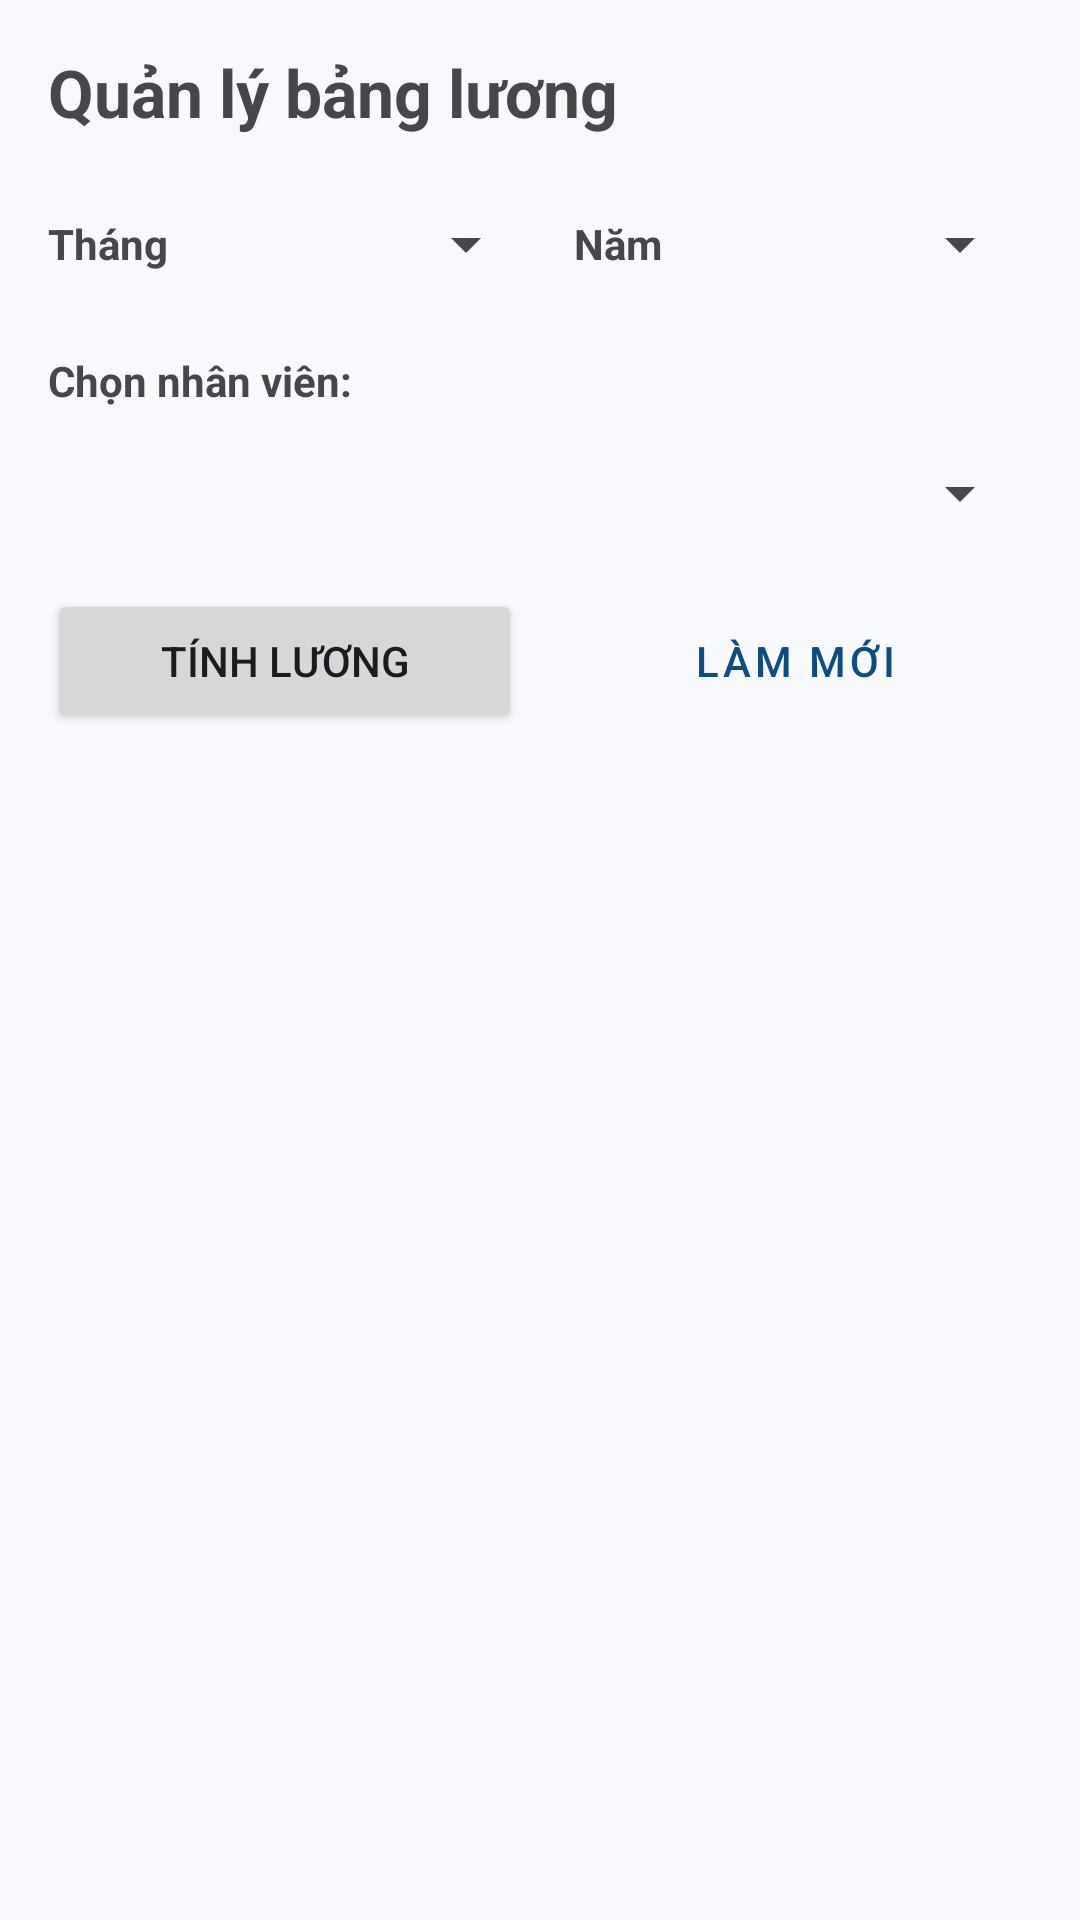

Write the Android layout XML for this screen, with the resource values it uses.
<!-- AndroidManifest.xml: application theme Theme.EmployeeManager -->
<!-- res/layout/activity_salary_list.xml -->
<?xml version="1.0" encoding="utf-8"?>
<LinearLayout xmlns:android="http://schemas.android.com/apk/res/android"
    xmlns:tools="http://schemas.android.com/tools"
    android:layout_width="match_parent"
    android:layout_height="match_parent"
    android:orientation="vertical"
    android:padding="16dp"
    tools:context=".salary.SalaryListActivity">

    <TextView
        android:id="@+id/tvHeaderTitle"
        android:layout_width="wrap_content"
        android:layout_height="wrap_content"
        android:text="@string/luong_title_list"
        android:textSize="22sp"
        android:textStyle="bold"
        android:layout_marginBottom="12dp" />

    
    <LinearLayout
        android:layout_width="match_parent"
        android:layout_height="wrap_content"
        android:orientation="horizontal"
        android:gravity="center_vertical"
        android:layout_marginBottom="8dp">

        <TextView
            android:layout_width="wrap_content"
            android:layout_height="wrap_content"
            android:text="@string/luong_label_month"
            android:textStyle="bold"
            android:layout_marginEnd="6dp" />

        <Spinner
            android:id="@+id/spMonth"
            android:layout_width="0dp"
            android:layout_height="48dp"
            android:layout_weight="1" />

        <TextView
            android:layout_width="wrap_content"
            android:layout_height="wrap_content"
            android:text="@string/luong_label_year"
            android:textStyle="bold"
            android:layout_marginStart="12dp"
            android:layout_marginEnd="6dp" />

        <Spinner
            android:id="@+id/spYear"
            android:layout_width="0dp"
            android:layout_height="48dp"
            android:layout_weight="1" />
    </LinearLayout>

    
    <TextView
        android:layout_width="wrap_content"
        android:layout_height="wrap_content"
        android:text="@string/luong_label_select_employee"
        android:textStyle="bold"
        android:layout_marginTop="4dp"
        android:layout_marginBottom="4dp" />

    <Spinner
        android:id="@+id/spEmployee"
        android:layout_width="match_parent"
        android:layout_height="48dp"
        android:layout_marginBottom="8dp" />

    
    <LinearLayout
        android:layout_width="match_parent"
        android:layout_height="wrap_content"
        android:orientation="horizontal"
        android:layout_marginBottom="12dp">

        <Button
            android:id="@+id/btnCalculateSalary"
            android:layout_width="0dp"
            android:layout_height="wrap_content"
            android:layout_weight="1"
            android:text="@string/luong_btn_calculate"
            android:layout_marginEnd="6dp" />

        <Button
            android:id="@+id/btnRefresh"
            style="@style/Widget.MaterialComponents.Button.OutlinedButton"
            android:layout_width="0dp"
            android:layout_height="wrap_content"
            android:layout_weight="1"
            android:text="@string/luong_btn_refresh"
            android:layout_marginStart="6dp" />
    </LinearLayout>

    
    <ProgressBar
        android:id="@+id/pbLoading"
        android:layout_width="wrap_content"
        android:layout_height="wrap_content"
        android:layout_gravity="center"
        android:visibility="gone"
        android:layout_marginTop="16dp"
        android:layout_marginBottom="16dp" />

    
    <TextView
        android:id="@+id/tvEmptyState"
        android:layout_width="match_parent"
        android:layout_height="wrap_content"
        android:gravity="center"
        android:text="@string/luong_empty_list"
        android:textSize="15sp"
        android:textColor="?android:textColorSecondary"
        android:visibility="gone"
        android:padding="24dp" />

    
    <androidx.recyclerview.widget.RecyclerView
        android:id="@+id/rvSalaryList"
        android:layout_width="match_parent"
        android:layout_height="0dp"
        android:layout_weight="1"
        android:clipToPadding="false" />

</LinearLayout>
<!-- resources referenced by this layout -->
<resources>
  <string name="luong_btn_calculate">Tính lương</string>
  <string name="luong_btn_refresh">Làm mới</string>
  <string name="luong_empty_list">Chưa có bảng lương nào trong tháng này.</string>
  <string name="luong_label_month">Tháng</string>
  <string name="luong_label_select_employee">Chọn nhân viên:</string>
  <string name="luong_label_year">Năm</string>
  <string name="luong_title_list">Quản lý bảng lương</string>
  <style name="Theme.EmployeeManager" parent="Base.Theme.EmployeeManager" />
  <style name="Base.Theme.EmployeeManager" parent="Theme.Material3.Light.NoActionBar">
          <item name="colorPrimary">@color/primary</item>
          <item name="colorOnPrimary">@color/on_primary</item>
          <item name="colorPrimaryContainer">@color/primary_container</item>
          <item name="colorOnPrimaryContainer">@color/on_primary_container</item>
          <item name="android:windowBackground">@color/surface</item>
          <item name="android:statusBarColor">@color/surface</item>
          <item name="android:navigationBarColor">@color/surface</item>
          <item name="android:windowLightStatusBar">true</item>
      </style>
  <color name="primary">#0F4C81</color>
  <color name="on_primary">#FFFFFF</color>
  <color name="primary_container">#D6E4F0</color>
  <color name="on_primary_container">#0A2F50</color>
  <color name="surface">#F7F9FC</color>
</resources>
